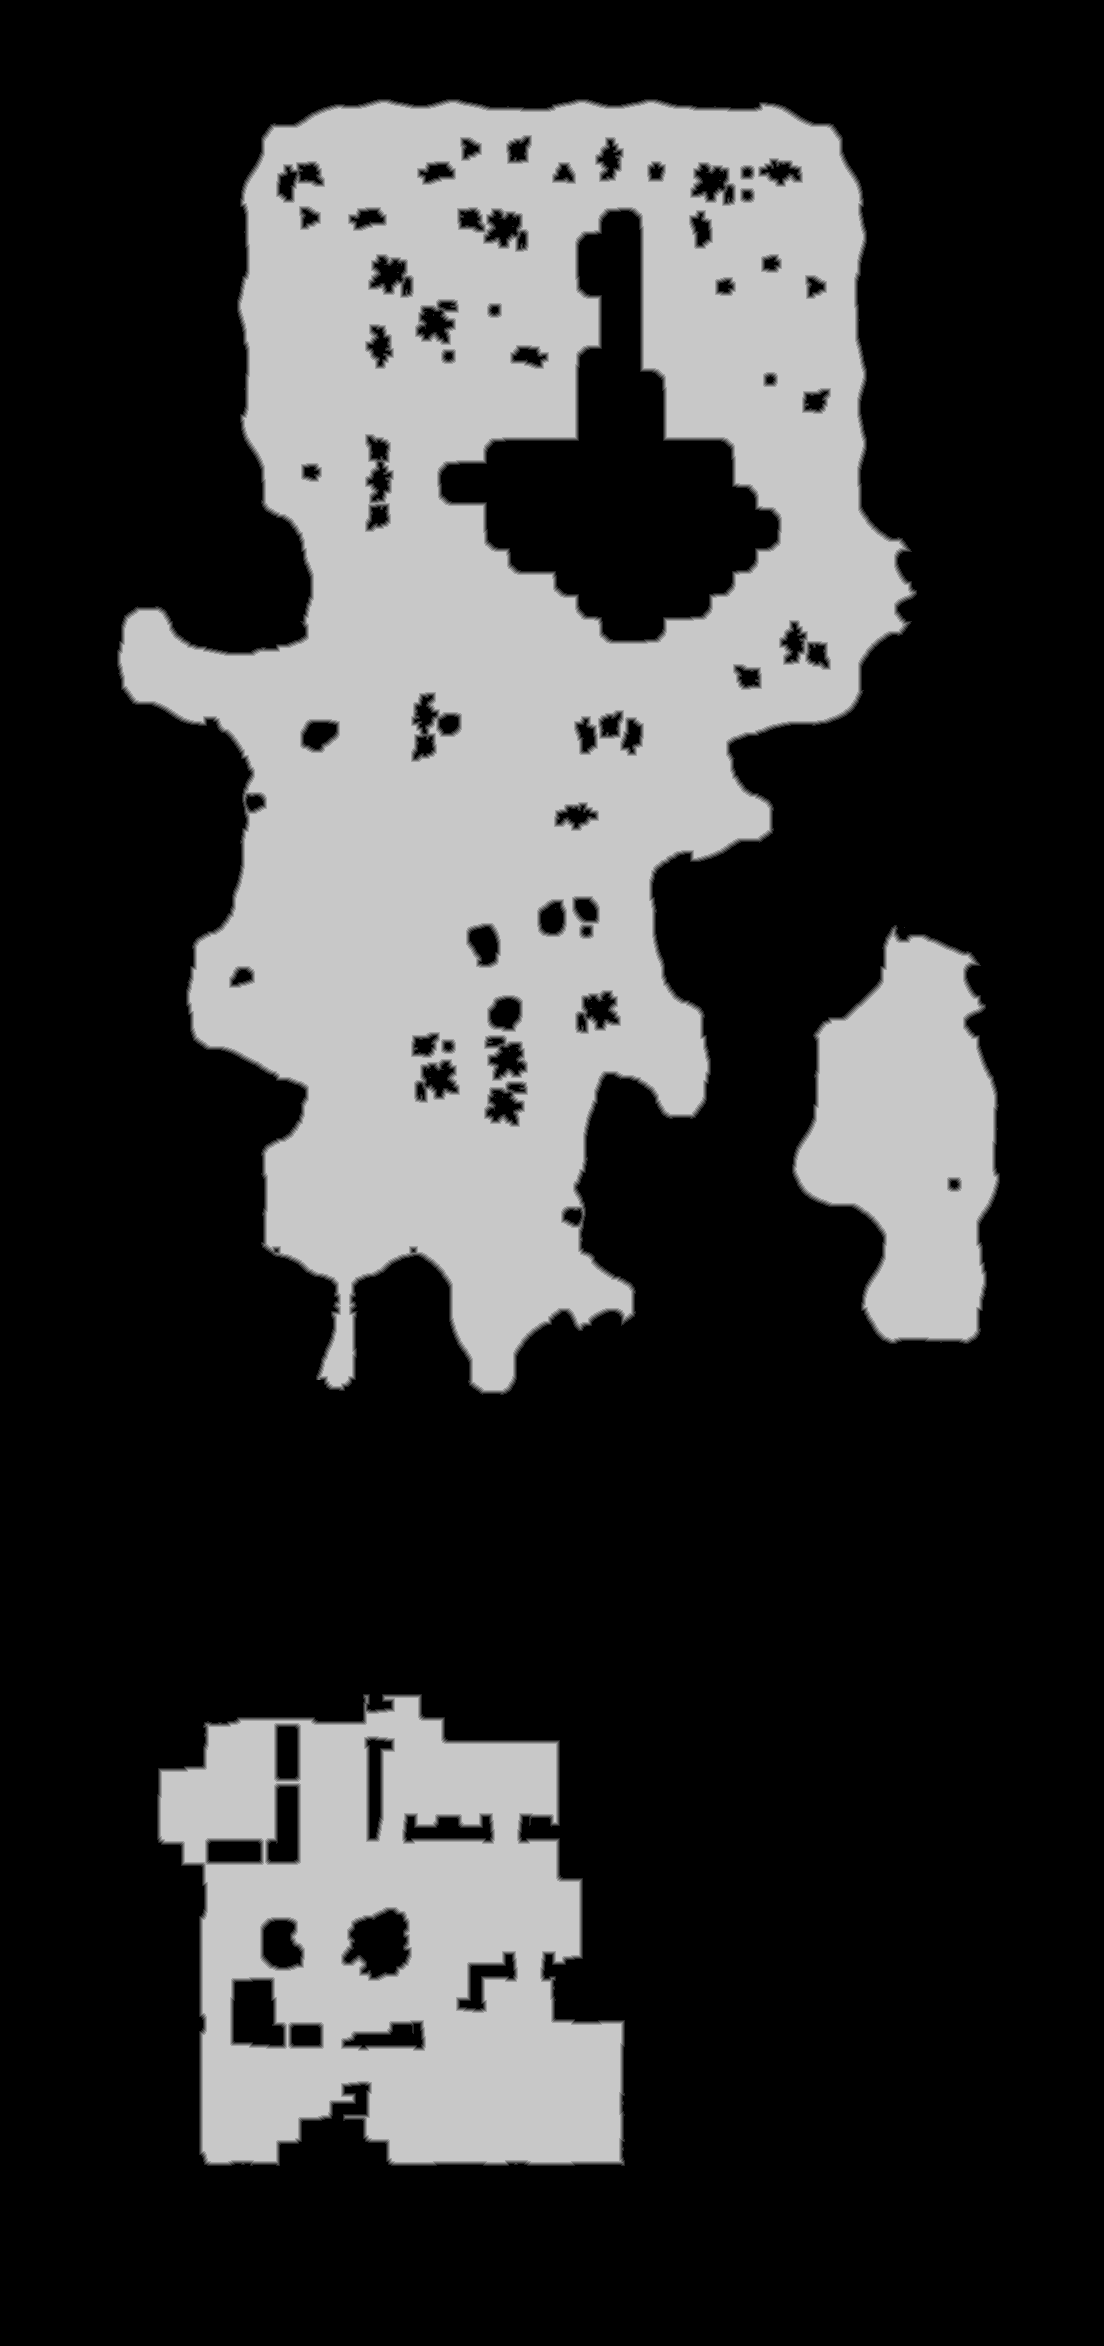

The data file committed next to this chart (first rows):
source	tdt_hull melee
truth	truth_3005ab993f0.tsv
width	1104
height	2346
nibble	0	1814638
nibble	1	19813
nibble	2	20054
nibble	3	19994
nibble	4	20123
nibble	5	695362
